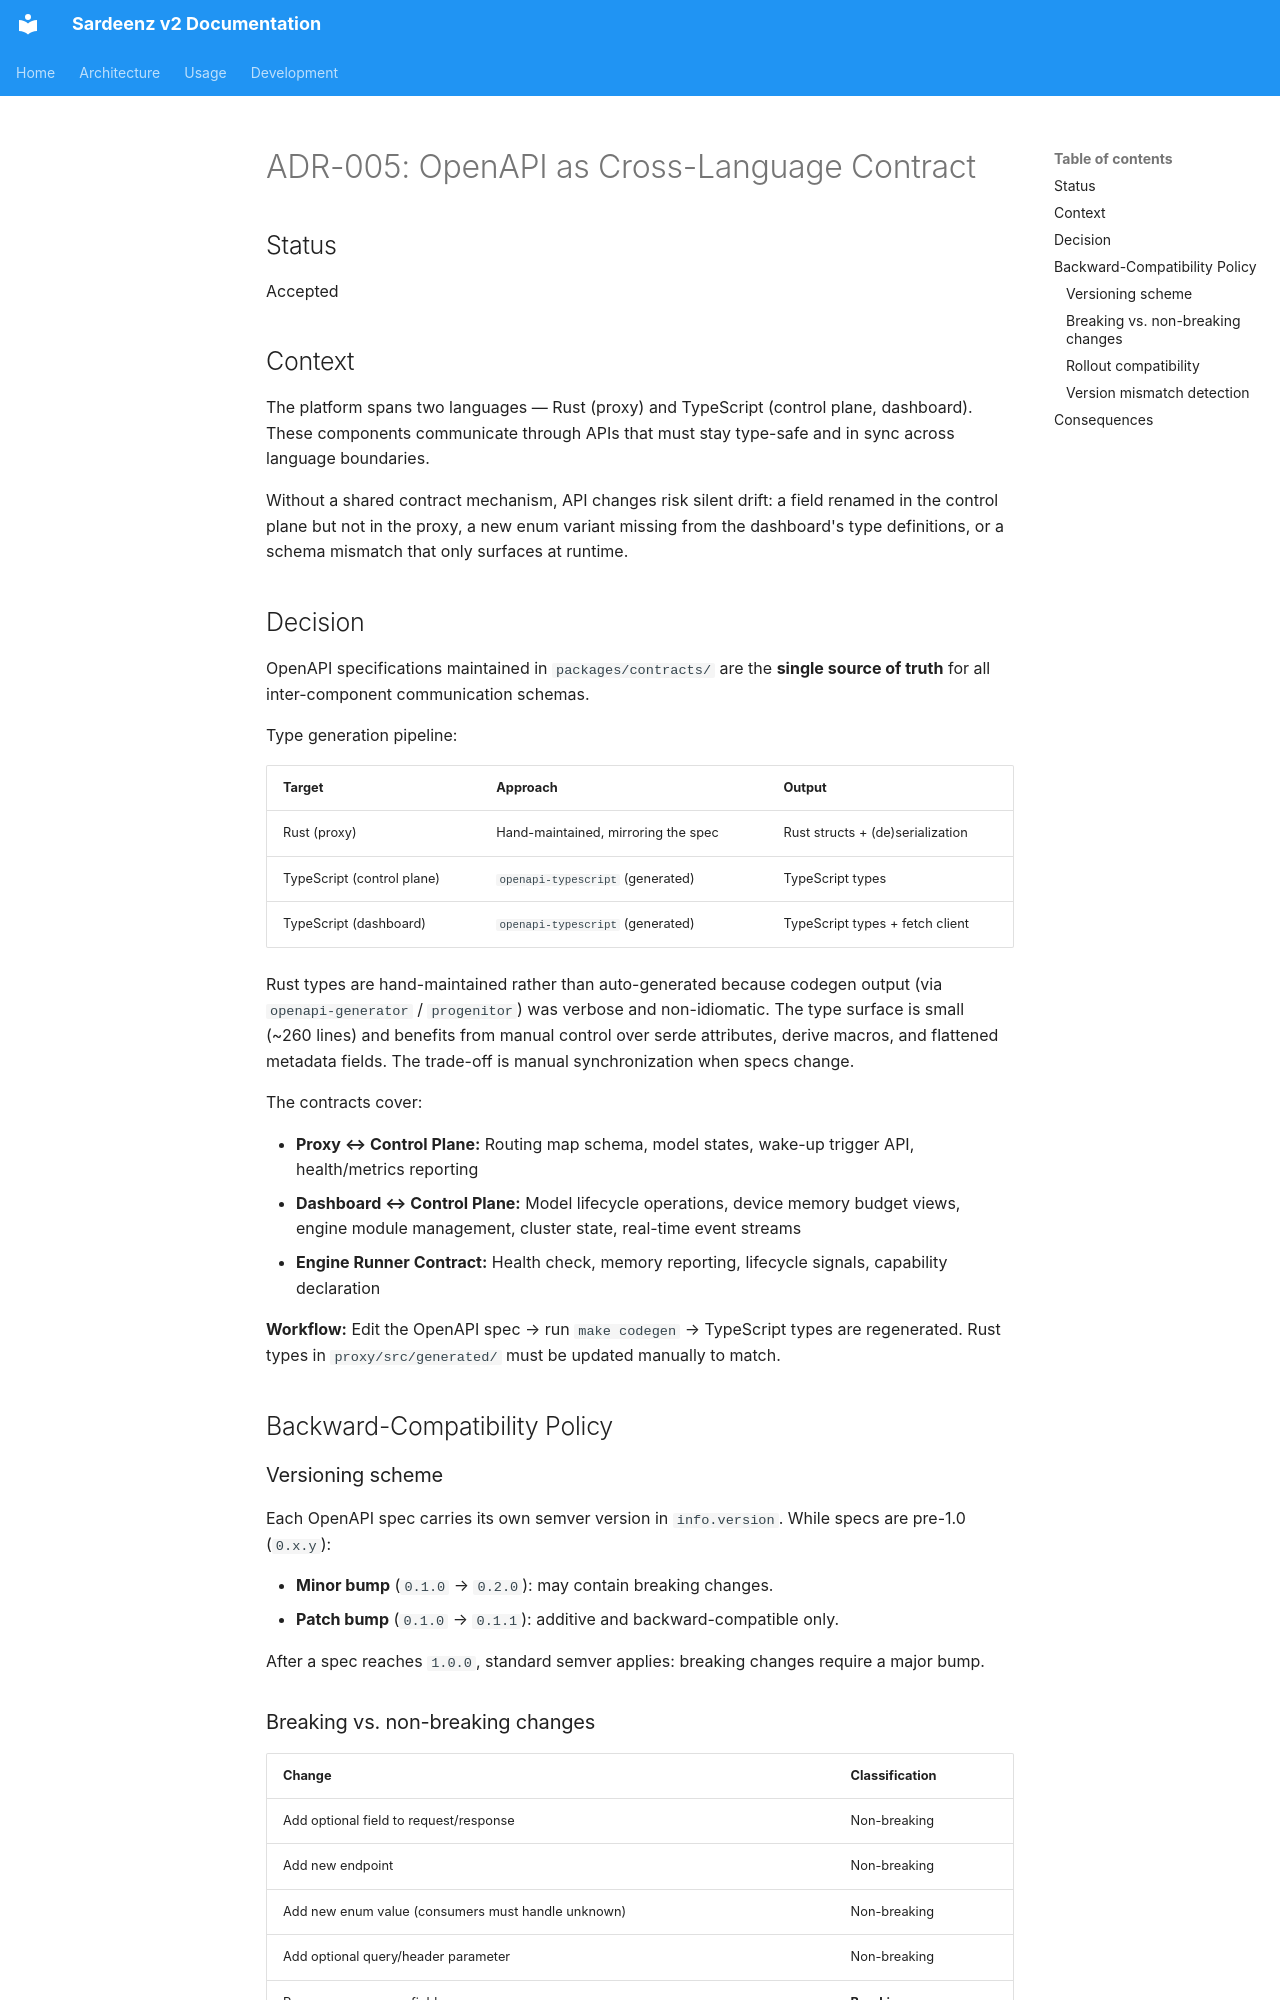

repository: rh-aiservices-bu/school-of-sardeenz · page: architecture/adrs/adr-005-openapi-contracts/index.html · generator: mkdocs

# ADR-005: OpenAPI as Cross-Language Contract

## Status

Accepted

## Context

The platform spans two languages — Rust (proxy) and TypeScript (control plane, dashboard). These components communicate through APIs that must stay type-safe and in sync across language boundaries.

Without a shared contract mechanism, API changes risk silent drift: a field renamed in the control plane but not in the proxy, a new enum variant missing from the dashboard's type definitions, or a schema mismatch that only surfaces at runtime.

## Decision

OpenAPI specifications maintained in `packages/contracts/` are the **single source of truth** for all inter-component communication schemas.

Type generation pipeline:

| Target                     | Approach                            | Output                           |
| -------------------------- | ----------------------------------- | -------------------------------- |
| Rust (proxy)               | Hand-maintained, mirroring the spec | Rust structs + (de)serialization |
| TypeScript (control plane) | `openapi-typescript` (generated)    | TypeScript types                 |
| TypeScript (dashboard)     | `openapi-typescript` (generated)    | TypeScript types + fetch client  |

Rust types are hand-maintained rather than auto-generated because codegen output (via `openapi-generator` / `progenitor`) was verbose and non-idiomatic. The type surface is small (~260 lines) and benefits from manual control over serde attributes, derive macros, and flattened metadata fields. The trade-off is manual synchronization when specs change.

The contracts cover:

- **Proxy ↔ Control Plane:** Routing map schema, model states, wake-up trigger API, health/metrics reporting
- **Dashboard ↔ Control Plane:** Model lifecycle operations, device memory budget views, engine module management, cluster state, real-time event streams
- **Engine Runner Contract:** Health check, memory reporting, lifecycle signals, capability declaration

**Workflow:** Edit the OpenAPI spec → run `make codegen` → TypeScript types are regenerated. Rust types in `proxy/src/generated/` must be updated manually to match.

## Backward-Compatibility Policy

### Versioning scheme

Each OpenAPI spec carries its own semver version in `info.version`. While specs are pre-1.0 (`0.x.y`):

- **Minor bump** (`0.1.0` → `0.2.0`): may contain breaking changes.
- **Patch bump** (`0.1.0` → `0.1.1`): additive and backward-compatible only.

After a spec reaches `1.0.0`, standard semver applies: breaking changes require a major bump.
